Run: headless pygame with SDL's dummy video driver; simulated clock (each Clock.tick advances the game by its frame time, no real sleeping); random seed 0; keys injected as events and as key.get_pressed() state; no mouse input.
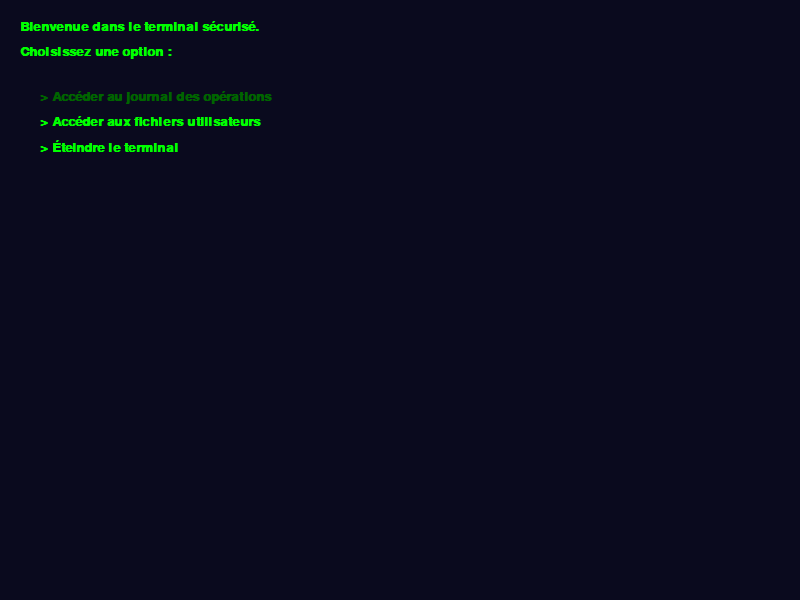
Frame 1 of 4 · flips 1–60 · no input
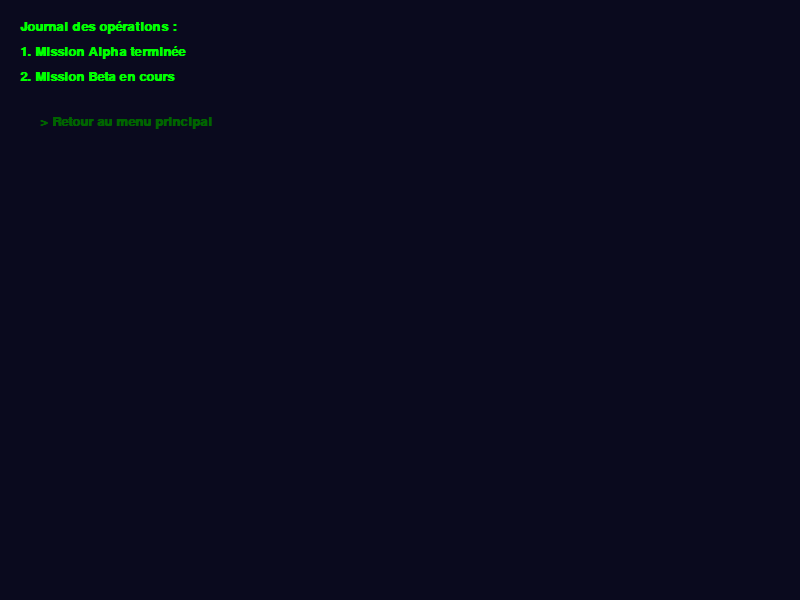
Frame 2 of 4 · flips 61–180 · tapped SPACE, RETURN · held RIGHT (→), D
Frame 3 of 4 · flips 181–300 · held DOWN (↓), S · screen unchanged from frame 2, image omitted
Frame 4 of 4 · flips 301–420 · held LEFT (←), A, UP (↑), W · screen unchanged from frame 3, image omitted

The pygame program that drew these frames:

import pygame
import json
import sys

pygame.init()

# ==== Settings ====
WIDTH, HEIGHT = 800, 600
FONT_SIZE = 20
LINE_HEIGHT = FONT_SIZE + 5
BG_COLOR = (10, 10, 30)
TEXT_COLOR = (0, 255, 0)
HIGHLIGHT_COLOR = (0, 100, 0)

screen = pygame.display.set_mode((WIDTH, HEIGHT))
pygame.display.set_caption("Terminal Fallout")
font = pygame.font.SysFont("Monospace", FONT_SIZE, "bold")

# ==== Example JSON Tree ====
terminal_data = {
    "root": {
        "text": "Bienvenue dans le terminal sécurisé.\nChoisissez une option :",
        "options": [
            {"label": "Accéder au journal des opérations", "target": "journal_ops"},
            {"label": "Accéder aux fichiers utilisateurs", "target": "fichiers_users"},
            {"label": "Éteindre le terminal", "target": "shutdown"}
        ]
    },
    "journal_ops": {
        "text": "Journal des opérations :\n1. Mission Alpha terminée\n2. Mission Beta en cours",
        "options": [
            {"label": "Retour au menu principal", "target": "root"}
        ]
    },
    "fichiers_users": {
        "text": "Liste des utilisateurs :\n- Alice\n- Bob\n- Charlie",
        "options": [
            {"label": "Voir le profil d'Alice", "target": "alice_profile"},
            {"label": "Retour au menu principal", "target": "root"}
        ]
    },
    "alice_profile": {
        "text": "Profil d'Alice :\n- Rôle : Technicien\n- Dernière connexion : 01/04/2026",
        "options": [
            {"label": "Retour à la liste des utilisateurs", "target": "fichiers_users"}
        ]
    },
    "shutdown": {
        "text": "Le terminal va s'éteindre. Fin de session.",
        "options": []
    }
}

current_node = "root"
selected_option = 0

def draw_node(node_id):
    screen.fill(BG_COLOR)
    node = terminal_data[node_id]

    # Draw text
    y = 20
    for line in node["text"].split("\n"):
        rendered_line = font.render(line, True, TEXT_COLOR)
        screen.blit(rendered_line, (20, y))
        y += LINE_HEIGHT

    # Draw options
    y += 20
    for i, option in enumerate(node["options"]):
        color = HIGHLIGHT_COLOR if i == selected_option else TEXT_COLOR
        rendered_option = font.render(f"> {option['label']}", True, color)
        screen.blit(rendered_option, (40, y))
        y += LINE_HEIGHT

def main():
    global current_node, selected_option
    clock = pygame.time.Clock()

    while True:
        draw_node(current_node)
        pygame.display.flip()
        clock.tick(30)

        for event in pygame.event.get():
            if event.type == pygame.QUIT:
                pygame.quit()
                sys.exit()

            elif event.type == pygame.KEYDOWN:
                node = terminal_data[current_node]
                options_count = len(node["options"])

                if event.key == pygame.K_DOWN:
                    selected_option = (selected_option + 1) % options_count
                elif event.key == pygame.K_UP:
                    selected_option = (selected_option - 1) % options_count
                elif event.key == pygame.K_RETURN:
                    if options_count > 0:
                        current_node = node["options"][selected_option]["target"]
                        selected_option = 0

if __name__ == "__main__":
    main()
